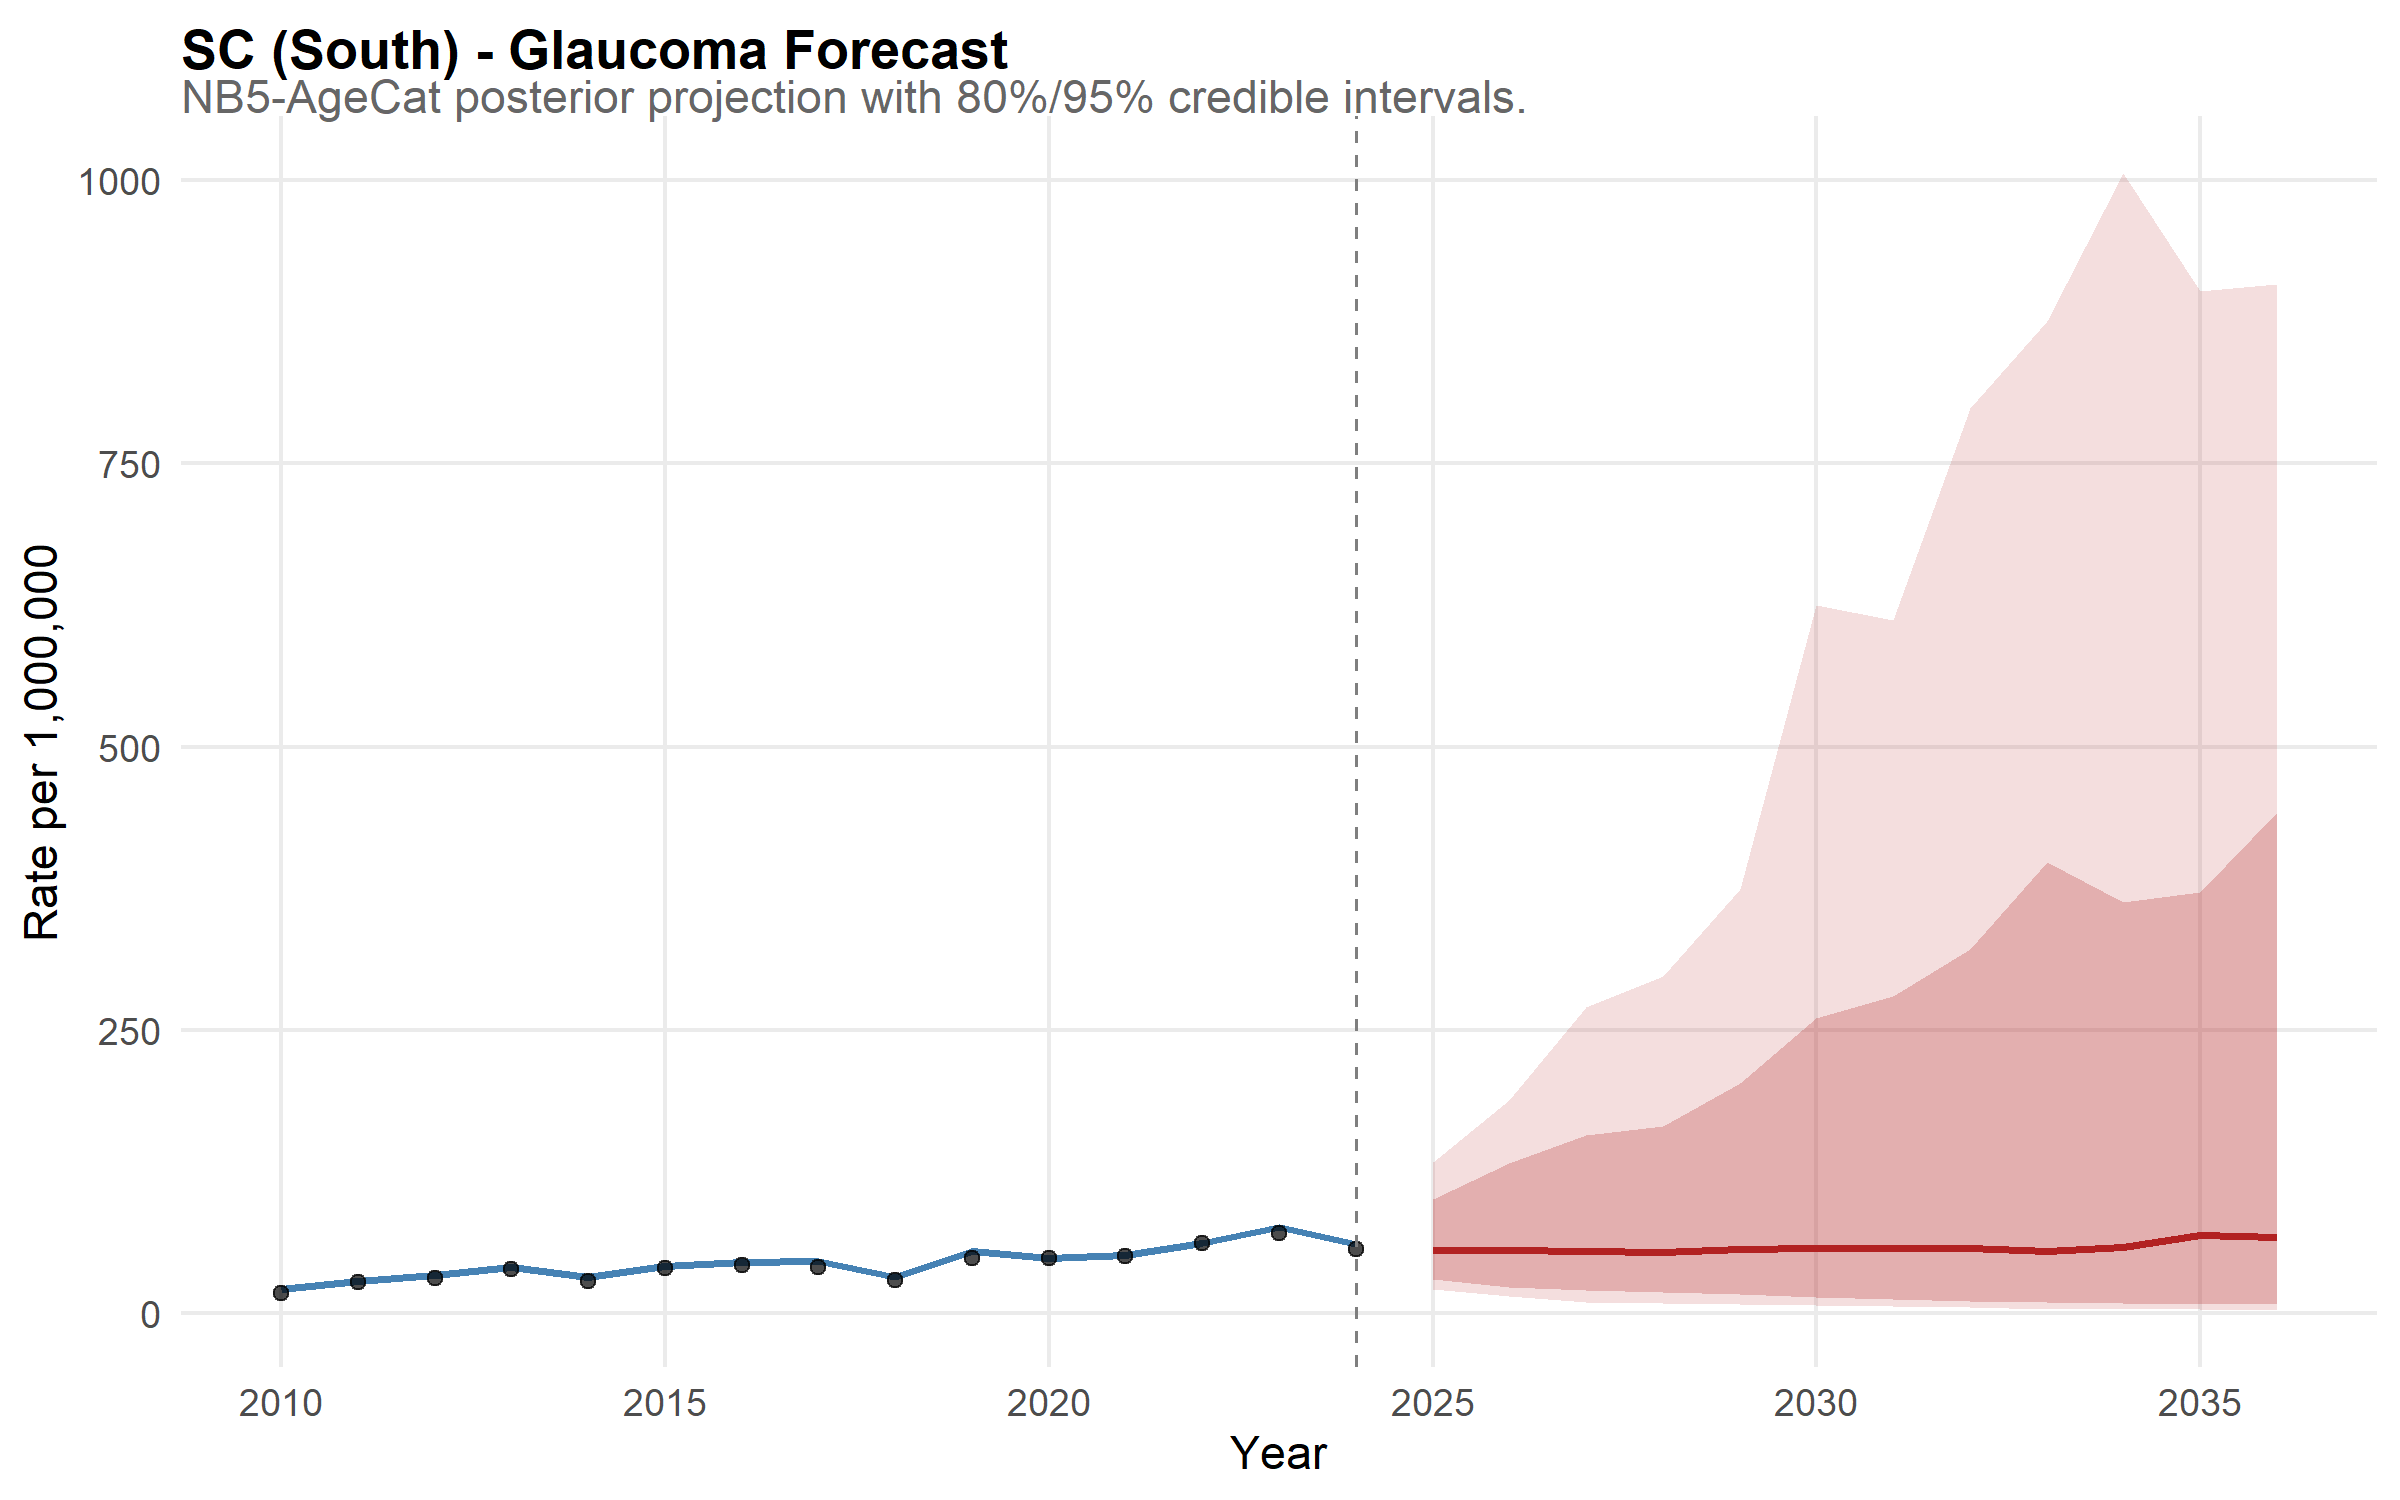

Values plotted in this chart, from the file beside it:
state, year, disease, median_rate, lower_95, upper_95, lower_80, upper_80, is_forecast, region, disease_label, state_f, layer, obs_rate
SC, 2010, glaucoma, 21.5, 15.69, 28.67, 17.44, 26.21, FALSE, South, Glaucoma, SC, model, NA
SC, 2011, glaucoma, 28.27, 22.06, 35.7, 24.1, 33.03, FALSE, South, Glaucoma, SC, model, NA
SC, 2012, glaucoma, 33.68, 26.48, 42.3, 28.96, 39.27, FALSE, South, Glaucoma, SC, model, NA
SC, 2013, glaucoma, 41.03, 33.39, 51.11, 36.19, 47.82, FALSE, South, Glaucoma, SC, model, NA
SC, 2014, glaucoma, 31.54, 24.66, 39.07, 26.5, 36.64, FALSE, South, Glaucoma, SC, model, NA
SC, 2015, glaucoma, 41.96, 33.92, 53.06, 36.45, 48.55, FALSE, South, Glaucoma, SC, model, NA
SC, 2016, glaucoma, 45.12, 35.98, 56.5, 38.99, 52.14, FALSE, South, Glaucoma, SC, model, NA
SC, 2017, glaucoma, 46.13, 36.57, 57.39, 39.69, 53.52, FALSE, South, Glaucoma, SC, model, NA
SC, 2018, glaucoma, 32.2, 25.24, 41.59, 27.36, 37.47, FALSE, South, Glaucoma, SC, model, NA
SC, 2019, glaucoma, 54.78, 44.6, 67.94, 48.18, 63.12, FALSE, South, Glaucoma, SC, model, NA
SC, 2020, glaucoma, 48.22, 38.55, 59.25, 42.22, 56, FALSE, South, Glaucoma, SC, model, NA
SC, 2021, glaucoma, 51.25, 41.25, 64.13, 44.59, 59.61, FALSE, South, Glaucoma, SC, model, NA
SC, 2022, glaucoma, 62.31, 50.56, 76.74, 54.57, 72.17, FALSE, South, Glaucoma, SC, model, NA
SC, 2023, glaucoma, 75.61, 61.66, 94.44, 66.11, 88.45, FALSE, South, Glaucoma, SC, model, NA
SC, 2024, glaucoma, 61.02, 49.81, 74.93, 53.48, 69.93, FALSE, South, Glaucoma, SC, model, NA
SC, 2025, glaucoma, 55.53, 21.39, 133.2, 29.94, 100.4, TRUE, South, Glaucoma, SC, model, NA
SC, 2026, glaucoma, 55.46, 14.84, 188, 22.92, 132.7, TRUE, South, Glaucoma, SC, model, NA
SC, 2027, glaucoma, 54.7, 9.57, 270.6, 20.2, 157.1, TRUE, South, Glaucoma, SC, model, NA
SC, 2028, glaucoma, 54.29, 8.658, 297.6, 18.78, 165.6, TRUE, South, Glaucoma, SC, model, NA
SC, 2029, glaucoma, 56.42, 8.493, 374, 16.84, 203.1, TRUE, South, Glaucoma, SC, model, NA
SC, 2030, glaucoma, 57.06, 7.278, 624.9, 13.83, 260.7, TRUE, South, Glaucoma, SC, model, NA
SC, 2031, glaucoma, 57.55, 6.409, 611.7, 12.68, 279.7, TRUE, South, Glaucoma, SC, model, NA
SC, 2032, glaucoma, 57.15, 5.352, 799, 11.1, 321, TRUE, South, Glaucoma, SC, model, NA
SC, 2033, glaucoma, 54.57, 3.996, 876.1, 9.516, 398.3, TRUE, South, Glaucoma, SC, model, NA
SC, 2034, glaucoma, 58.74, 3.492, 1006, 8.872, 362.8, TRUE, South, Glaucoma, SC, model, NA
SC, 2035, glaucoma, 68.94, 3.466, 902.7, 8.489, 371.5, TRUE, South, Glaucoma, SC, model, NA
SC, 2036, glaucoma, 67.3, 2.87, 908, 8.534, 442.3, TRUE, South, Glaucoma, SC, model, NA
SC, 2010, NA, NA, NA, NA, NA, NA, NA, NA, NA, NA, observed, 17.97
SC, 2011, NA, NA, NA, NA, NA, NA, NA, NA, NA, NA, observed, 27.09
SC, 2012, NA, NA, NA, NA, NA, NA, NA, NA, NA, NA, observed, 31.04
SC, 2013, NA, NA, NA, NA, NA, NA, NA, NA, NA, NA, observed, 38.86
SC, 2014, NA, NA, NA, NA, NA, NA, NA, NA, NA, NA, observed, 28.27
SC, 2015, NA, NA, NA, NA, NA, NA, NA, NA, NA, NA, observed, 40.11
SC, 2016, NA, NA, NA, NA, NA, NA, NA, NA, NA, NA, observed, 42.31
SC, 2017, NA, NA, NA, NA, NA, NA, NA, NA, NA, NA, observed, 40.9
SC, 2018, NA, NA, NA, NA, NA, NA, NA, NA, NA, NA, observed, 29.2
SC, 2019, NA, NA, NA, NA, NA, NA, NA, NA, NA, NA, observed, 49.08
SC, 2020, NA, NA, NA, NA, NA, NA, NA, NA, NA, NA, observed, 48.47
SC, 2021, NA, NA, NA, NA, NA, NA, NA, NA, NA, NA, observed, 50.12
SC, 2022, NA, NA, NA, NA, NA, NA, NA, NA, NA, NA, observed, 61.53
SC, 2023, NA, NA, NA, NA, NA, NA, NA, NA, NA, NA, observed, 70.53
SC, 2024, NA, NA, NA, NA, NA, NA, NA, NA, NA, NA, observed, 56.8
